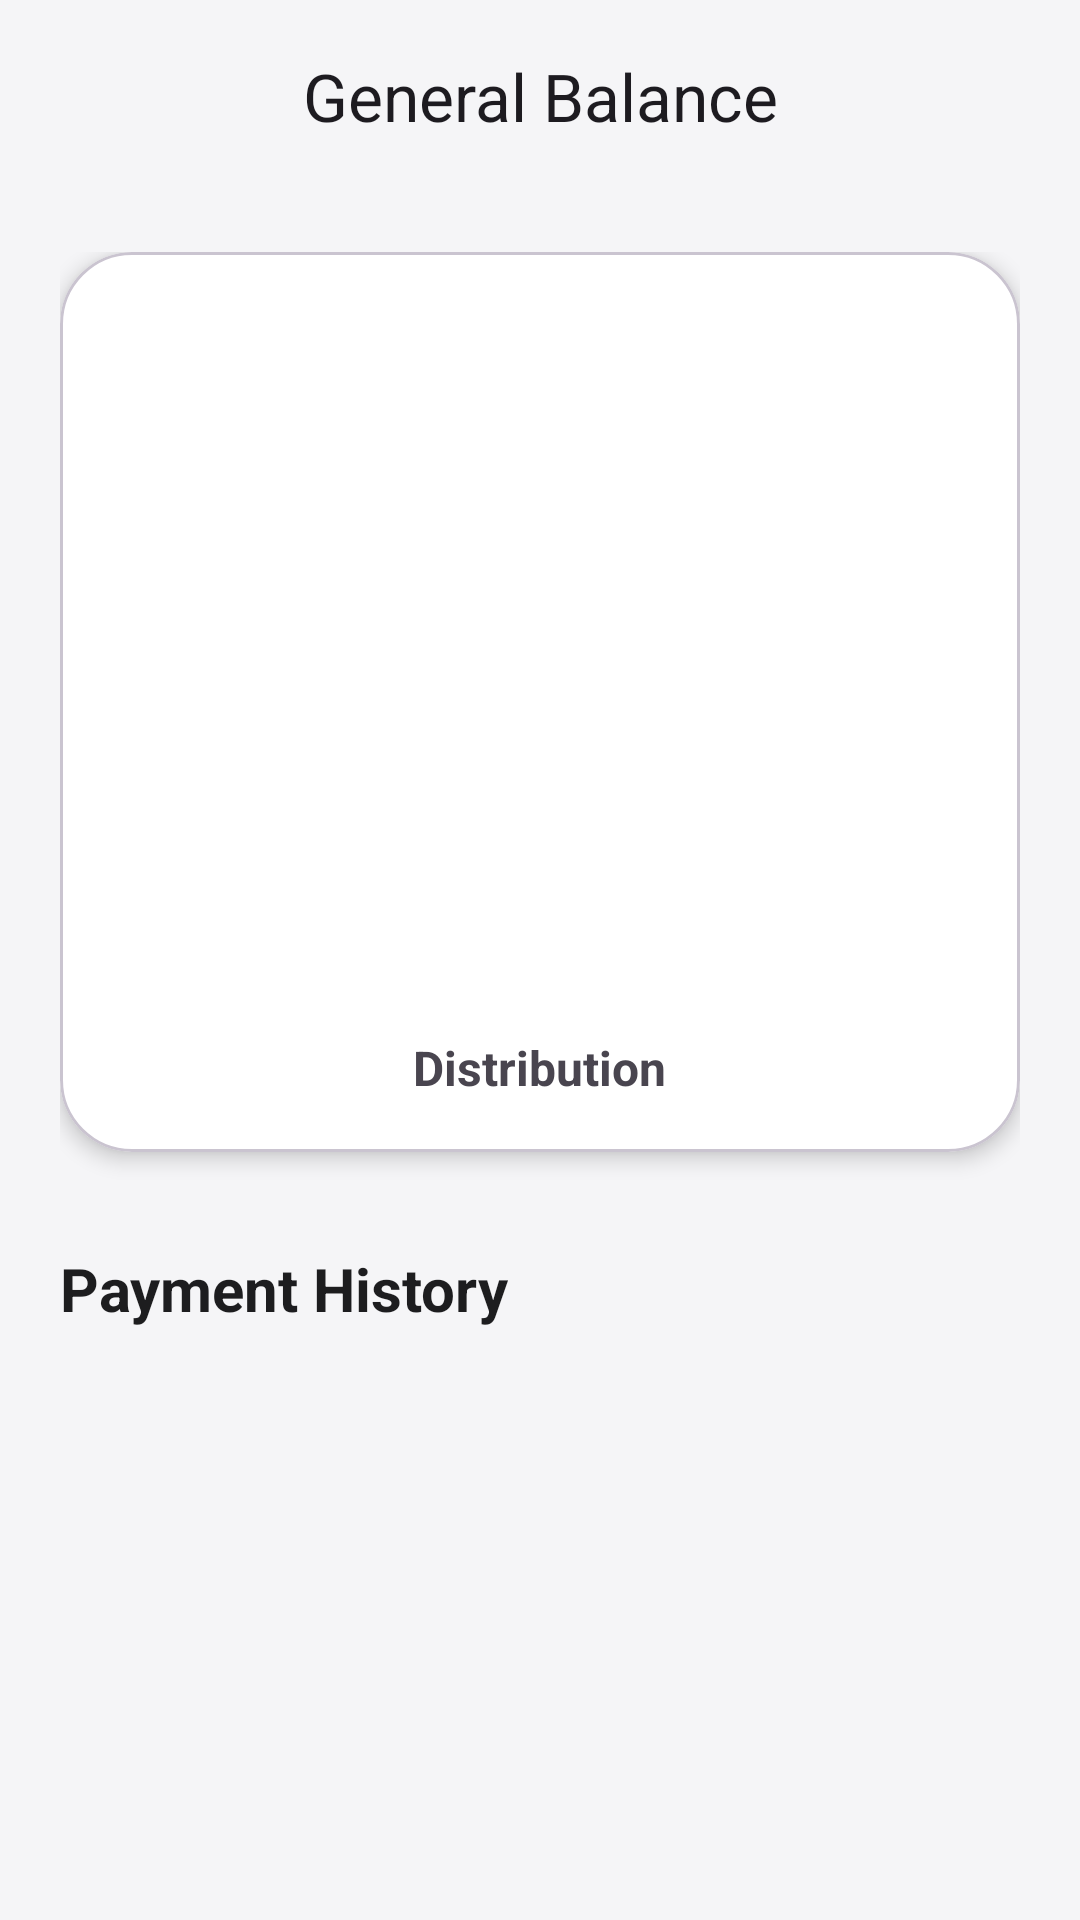

Write the Android layout XML for this screen, with the resource values it uses.
<!-- AndroidManifest.xml: application theme Theme.ExpenseCounter -->
<!-- res/layout/activity_balance.xml -->
<?xml version="1.0" encoding="utf-8"?>
<androidx.coordinatorlayout.widget.CoordinatorLayout xmlns:android="http://schemas.android.com/apk/res/android"
    xmlns:app="http://schemas.android.com/apk/res-auto"
    xmlns:tools="http://schemas.android.com/tools"
    android:layout_width="match_parent"
    android:layout_height="match_parent"
    android:background="#F5F5F7"
    tools:context=".Balance">

    <com.google.android.material.appbar.AppBarLayout
        android:layout_width="match_parent"
        android:layout_height="wrap_content"
        android:background="@android:color/transparent"
        app:elevation="0dp">

        <com.google.android.material.appbar.MaterialToolbar
            android:id="@+id/toolbarBalance"
            android:layout_width="match_parent"
            android:layout_height="?attr/actionBarSize"
            app:title="General Balance"
            app:titleCentered="true" />
    </com.google.android.material.appbar.AppBarLayout>

    <androidx.core.widget.NestedScrollView
        android:layout_width="match_parent"
        android:layout_height="match_parent"
        app:layout_behavior="@string/appbar_scrolling_view_behavior">

        <LinearLayout
            android:layout_width="match_parent"
            android:layout_height="wrap_content"
            android:orientation="vertical"
            android:padding="20dp">

            
            <com.google.android.material.card.MaterialCardView
                android:layout_width="match_parent"
                android:layout_height="300dp"
                app:cardCornerRadius="24dp"
                app:cardElevation="4dp"
                app:cardBackgroundColor="@android:color/white">

                <LinearLayout
                    android:layout_width="match_parent"
                    android:layout_height="match_parent"
                    android:gravity="center"
                    android:orientation="vertical"
                    android:padding="16dp">

                    
                    <View
                        android:id="@+id/pieChartPlaceholder"
                        android:layout_width="270dp"
                        android:layout_height="232dp" />

                    <TextView
                        android:id="@+id/tvTotalBalance"
                        android:layout_width="wrap_content"
                        android:layout_height="wrap_content"
                        android:layout_marginTop="12dp"
                        android:text="Distribution"
                        android:textSize="16sp"
                        android:textStyle="bold" />
                </LinearLayout>
            </com.google.android.material.card.MaterialCardView>

            <TextView
                android:layout_width="wrap_content"
                android:layout_height="wrap_content"
                android:layout_marginTop="32dp"
                android:text="Payment History"
                android:textColor="#1D1D1F"
                android:textSize="20sp"
                android:textStyle="bold" />

            
            <androidx.recyclerview.widget.RecyclerView
                android:id="@+id/rvSalaryHistory"
                android:layout_width="match_parent"
                android:layout_height="wrap_content"
                android:layout_marginTop="16dp"
                android:nestedScrollingEnabled="false"
                tools:listitem="@android:layout/simple_list_item_2" />

        </LinearLayout>
    </androidx.core.widget.NestedScrollView>

</androidx.coordinatorlayout.widget.CoordinatorLayout>
<!-- resources referenced by this layout -->
<resources>
  <style name="Theme.ExpenseCounter" parent="Base.Theme.ExpenseCounter" />
  <style name="Base.Theme.ExpenseCounter" parent="Theme.Material3.DayNight.NoActionBar">
          
          
      </style>
</resources>
